Run: headless pygame with SDL's dummy video driver; simulated clock (each Clock.tick advances the game by its frame time, no real sleeping); random seed 0; keys injected as events and as key.get_pressed() state; no mouse input.
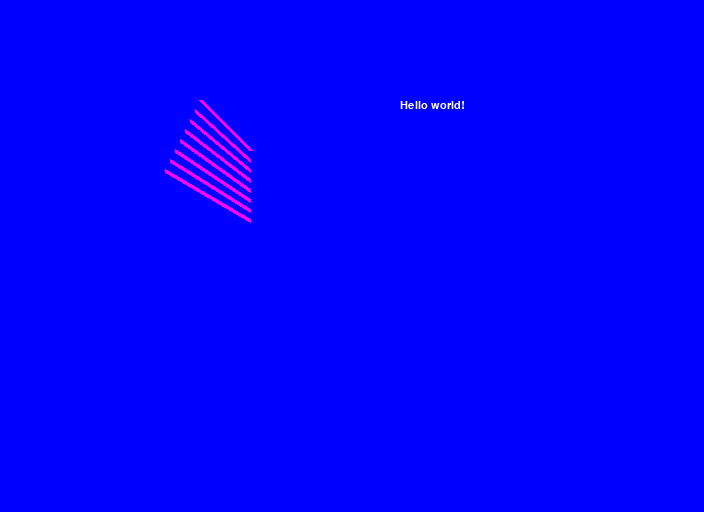
Frame 1 of 4 · flips 1–60 · no input
Frame 2 of 4 · flips 61–180 · tapped SPACE, RETURN · held RIGHT (→), D · screen unchanged from frame 1, image omitted
Frame 3 of 4 · flips 181–300 · held DOWN (↓), S · screen unchanged from frame 2, image omitted
Frame 4 of 4 · flips 301–420 · held LEFT (←), A, UP (↑), W · screen unchanged from frame 3, image omitted

The pygame program that drew these frames:

import pygame # import the Pygame library of functions
# from math import pi # for drawing arcs
pygame.init() # initialize the game engine
 
BLUE = (0, 0, 255) # example
# (Red, Green, Blue) = (0-255, 0-255, 0-255)
# 0-255 is amount of color
# the amount of color is additive
# can also choose your own color
# parentheses of numbers (e.g., (211, 211, 211)) is called a tuple
WHITE = (255, 255, 255) # example (part 1, part 2 and part 3)
RED = (255, 0, 0) # example (part 1)
GREEN = (0, 255, 0) # example (part 1)
YELLOW = (255, 255, 0) # example (part 1)
PURPLE = (255, 0, 255) # example (part 2)

size = (704, 512) # (width, height) in pixels
screen = pygame.display.set_mode(size) # set screen size
done = False # define "done"
clock = pygame.time.Clock() # define "clock"

pygame.display.set_caption("QUESTABOX's Cool Drawing") # title, or choose your own

while not done: # meaning WHILE True, loop keeps window open
    for event in pygame.event.get(): # check for user input when open window
        if event.type == pygame.QUIT: # user clicked close button
            done = True # change "done" to exit WHILE loop on next loop, loop will not run WHILE False
    # --- Game logic
    # --------------
    screen.fill(BLUE) # clear the screen
    # --- Drawing code
    # pygame.draw.line(screen, PURPLE, (100, 100), (250, 150), width=4) # without the loop
    # y_offset = 0 # initialize offset
    # while y_offset < 50: # loop until y_offset = 50 (exclusive)
    #     pygame.draw.line(screen, PURPLE, (100, 100+y_offset), (250, 150+y_offset), width=4) # added an offset
    #     y_offset += 10 # increment offset by 10 each loop, shorthand for y_offset = y_offset + 10
    # # could have offset x, instead of y
    # # "exclusive" means not including limit
    # # offsets can also be decremented
    # x_offset = 0 # initialize offsets
    # y_offset = 0
    # while x_offset >= -20 or y_offset < 50: # loop until x_offset = -20 (inclusive) or y_offset = 50 (exclusive)
    #     pygame.draw.line(screen, PURPLE, (100+x_offset, 100+y_offset), (250+x_offset, 150+y_offset), width=4) # added another offset
    #     x_offset -= 5 # decrement offset by 5 each loop, shorthand for x_offset = x_offset - 5
    #     y_offset += 10
    # # initial offsets can also be nonzero (i.e., positive or negative)
    # # decrements/increments can also be negative
    # # could also use "and" instead of "or"
    # # could also loop until just one offset reaches limit
    # # do not need to offset both coordinates
    # # in (x, y), "x" and "y" are called coordinates
    # # for decrements loop WHILE offset > or >=
    # # for increments, loop WHILE offset < or <=
    x_offset = 100 # initialize offsets
    y_offset = 0
    while y_offset < 80: # loop until y_offset = 80 (exclusive)
        pygame.draw.line(screen, PURPLE, (100+x_offset, 100+y_offset), (250, 150+y_offset), width=4) # removed offset from one x-coordinate
        x_offset -= 5 # if outside loop and relies on mouse, trackpad or keyboard input, becomes game logic
        y_offset += 10 # if outside loop and relies on mouse, trackpad or keyboard input, becomes game logic
    # could also use a FOR loop
    # could also loop other shapes
    # can also offset angles
    font = pygame.font.SysFont('Courier New', 16, False, False) # (font family, size [pixels], bold, italics), stylizes the text
    text = font.render("Hello world!", True, WHITE) # (string, anti-aliased [i.e., thin and smooth], color), creates an image of the text
    screen.blit(text, (400, 100)) # (image, position), copies the image of text onto the screen
    # the process of creating and copying the image is what causes the delay in opening the canvas
    # ----------------
    pygame.display.flip() # update the screen
    clock.tick(60) # maximum 60 frames per second (i.e., no more than 60 times through WHILE loop each second)
pygame.quit() # formality
